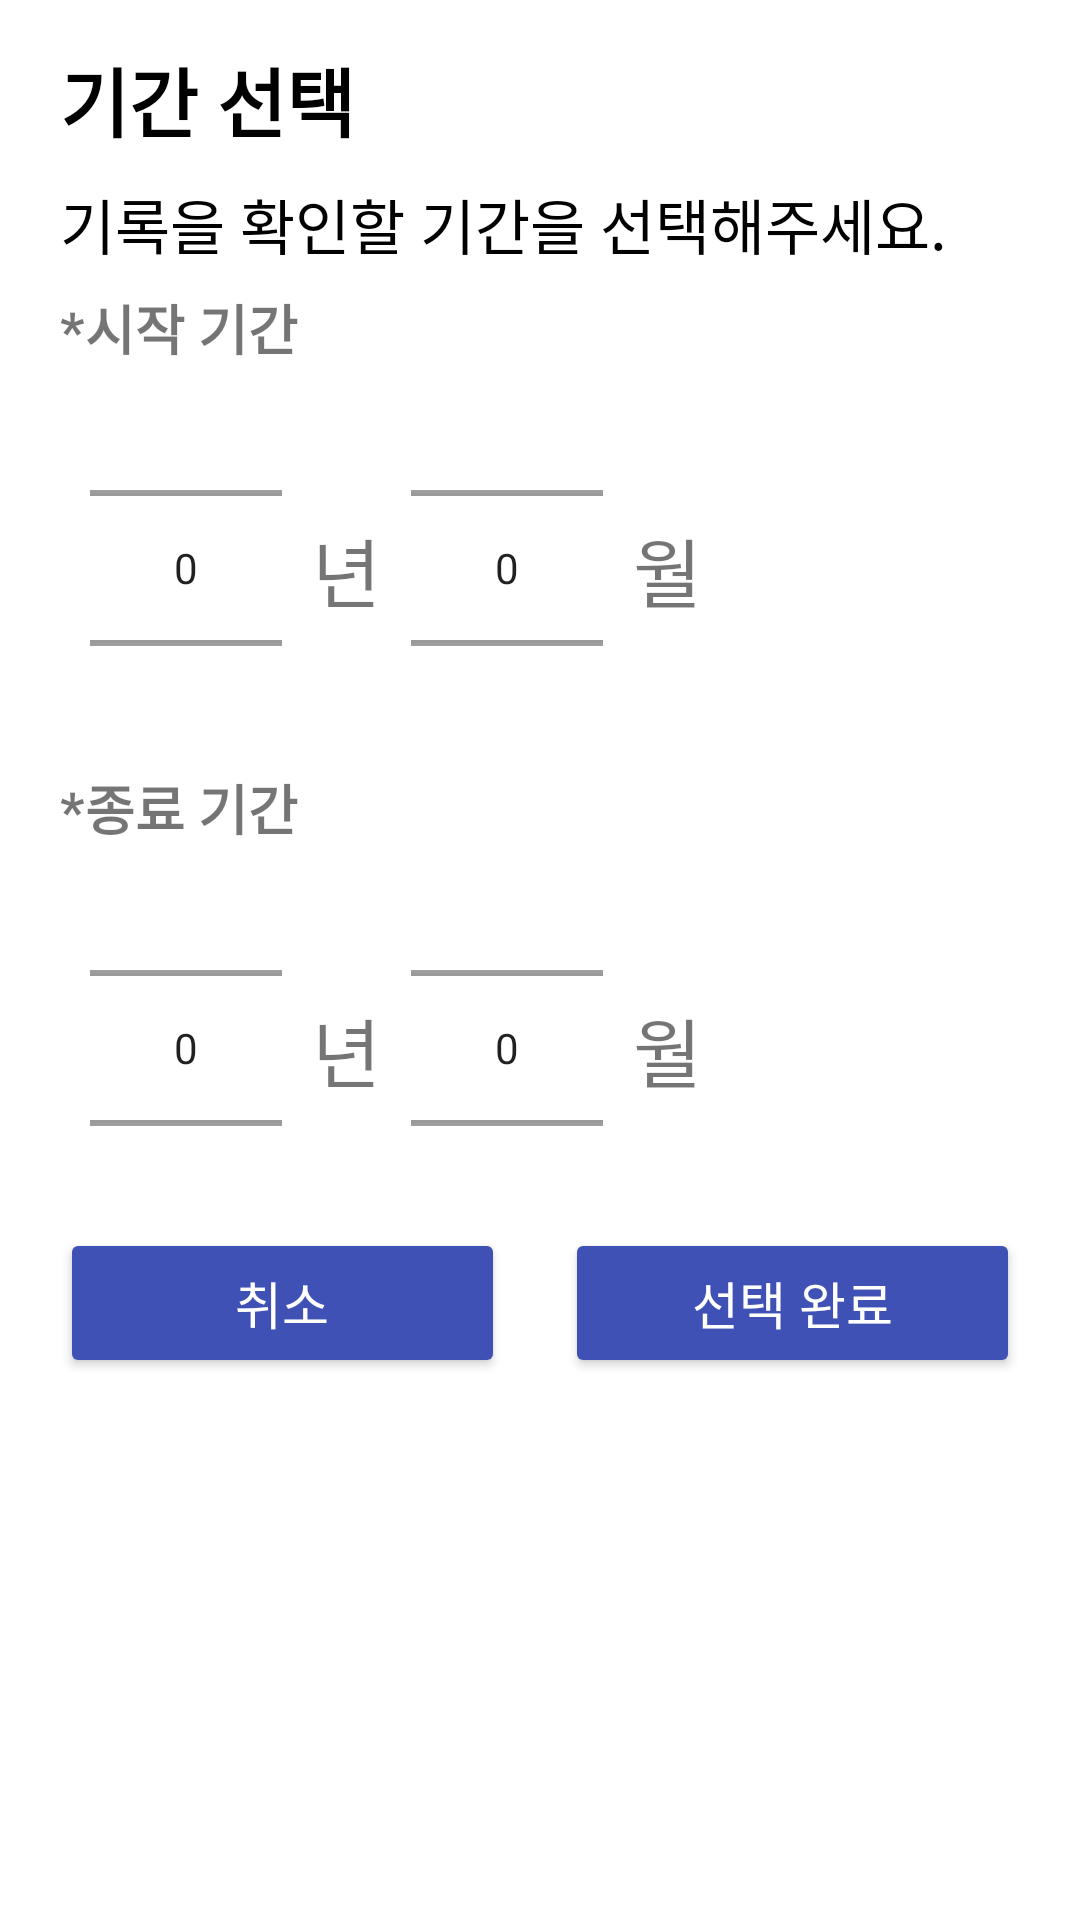

Reconstruct the res/layout file that produces this screen, plus the resources it refers to.
<!-- AndroidManifest.xml: application theme Theme.Project_with_a_jump -->
<!-- res/layout/activity_period_dialog.xml -->
<?xml version="1.0" encoding="utf-8"?>
<ScrollView xmlns:android="http://schemas.android.com/apk/res/android"
    android:layout_width="fill_parent"
    android:layout_height="fill_parent"
    android:orientation="vertical">

    <LinearLayout xmlns:android="http://schemas.android.com/apk/res/android"
        xmlns:app="http://schemas.android.com/apk/res-auto"
        android:layout_width="match_parent"
        android:layout_height="match_parent"
        android:orientation="vertical">

        <TextView
            android:layout_width="match_parent"
            android:layout_height="45dp"
            android:layout_marginLeft="20dp"
            android:layout_marginTop="15dp"
            android:text="기간 선택"
            android:textColor="#000000"
            android:textSize="25dp"
            android:textStyle="bold" />

        <TextView
            android:layout_width="match_parent"
            android:layout_height="wrap_content"
            android:layout_marginLeft="20dp"
            android:layout_marginRight="20dp"
            android:text="기록을 확인할 기간을 선택해주세요."
            android:textColor="#000000"
            android:textSize="20dp" />

        <TextView
            android:layout_width="match_parent"
            android:layout_height="40dp"
            android:layout_marginLeft="20dp"
            android:layout_marginRight="20dp"
            android:gravity="center|left"
            android:text="*시작 기간"
            android:textSize="18sp"
            android:textStyle="bold" />

        <LinearLayout
            android:layout_width="match_parent"
            android:layout_height="wrap_content"
            android:layout_gravity="center"
            android:layout_marginLeft="20dp"
            android:layout_marginRight="20dp"
            android:orientation="horizontal">


            <NumberPicker
                android:id="@+id/startYear"
                android:layout_width="wrap_content"
                android:layout_height="100dp"
                android:layout_margin="10dp"></NumberPicker>

            <TextView
                android:id="@+id/textView1"
                android:layout_width="wrap_content"
                android:layout_height="35dp"
                android:layout_gravity="center"
                android:gravity="center"
                android:text="년"
                android:textSize="25sp" />

            <NumberPicker
                android:id="@+id/startMonth"
                android:layout_width="wrap_content"
                android:layout_height="100dp"
                android:layout_margin="10dp"></NumberPicker>

            <TextView
                android:id="@+id/textView2"
                android:layout_width="wrap_content"
                android:layout_height="35dp"
                android:layout_gravity="center"
                android:gravity="center"
                android:text="월"
                android:textSize="25sp" />
        </LinearLayout>

        <TextView
            android:layout_width="match_parent"
            android:layout_height="40dp"
            android:layout_marginLeft="20dp"
            android:layout_marginRight="20dp"
            android:gravity="center|left"
            android:text="*종료 기간"
            android:textSize="18sp"
            android:textStyle="bold" />

        <LinearLayout
            android:layout_width="match_parent"
            android:layout_height="wrap_content"
            android:layout_gravity="center"
            android:layout_marginLeft="20dp"
            android:layout_marginRight="20dp"
            android:orientation="horizontal">

            <NumberPicker
                android:id="@+id/endYear"
                android:layout_width="wrap_content"
                android:layout_height="100dp"
                android:layout_margin="10dp"></NumberPicker>

            <TextView
                android:id="@+id/textView3"
                android:layout_width="wrap_content"
                android:layout_height="35dp"
                android:layout_gravity="center"
                android:gravity="center"
                android:text="년"
                android:textSize="25sp" />

            <NumberPicker
                android:id="@+id/endMonth"
                android:layout_width="wrap_content"
                android:layout_height="100dp"
                android:layout_margin="10dp"></NumberPicker>

            <TextView
                android:id="@+id/textView4"
                android:layout_width="wrap_content"
                android:layout_height="35dp"
                android:layout_gravity="center"
                android:gravity="center"
                android:text="월"
                android:textSize="25sp" />
        </LinearLayout>

        <LinearLayout
            android:layout_width="match_parent"
            android:layout_height="wrap_content"
            android:layout_marginBottom="15dp"
            android:gravity="bottom"
            android:orientation="horizontal">

            <Button
                android:id="@+id/button_cancel"
                android:layout_width="wrap_content"
                android:layout_height="50dp"
                android:layout_marginLeft="20dp"
                android:layout_marginRight="10dp"
                android:layout_weight="1"
                android:clickable="true"
                android:gravity="center"
                android:text="취소"
                android:textColor="#FFFFFF"
                app:backgroundTint="#3F51B5"
                android:textSize="17dp" />

            <Button
                android:id="@+id/button_confirm"
                android:layout_width="wrap_content"
                android:layout_height="50dp"
                android:layout_marginLeft="10dp"
                android:layout_marginRight="20dp"
                android:layout_weight="1"
                android:clickable="true"
                android:gravity="center"
                android:text="선택 완료"
                android:textColor="#FFFFFF"
                app:backgroundTint="#3F51B5"
                android:textSize="17dp" />
        </LinearLayout>
    </LinearLayout>
</ScrollView>
<!-- resources referenced by this layout -->
<resources>
  <style name="Theme.Project_with_a_jump" parent="Theme.MaterialComponents.DayNight.NoActionBar">
          
          <item name="colorPrimary">@color/purple_500</item>
          <item name="colorPrimaryVariant">@color/purple_700</item>
          <item name="colorOnPrimary">@color/white</item>
          
          <item name="colorSecondary">@color/teal_200</item>
          <item name="colorSecondaryVariant">@color/teal_700</item>
          <item name="colorOnSecondary">@color/black</item>
          
          <item name="android:statusBarColor" tools:targetApi="l">?attr/colorPrimaryVariant</item>
          <item name="android:itemTextAppearance">@style/MenuText</item>
          
      </style>
  <style name="MenuText">
          <item name="android:textColor">@color/black</item>
      </style>
  <!-- not gathered from this repository: default colours our renderer supplied (Android Studio template values) -->
  <color name="purple_500">#FF6200EE</color>
  <color name="purple_700">#FF3700B3</color>
  <color name="teal_200">#FF03DAC5</color>
  <color name="teal_700">#FF018786</color>
  <color name="black">#FF000000</color>
  <color name="white">#FFFFFFFF</color>
</resources>
